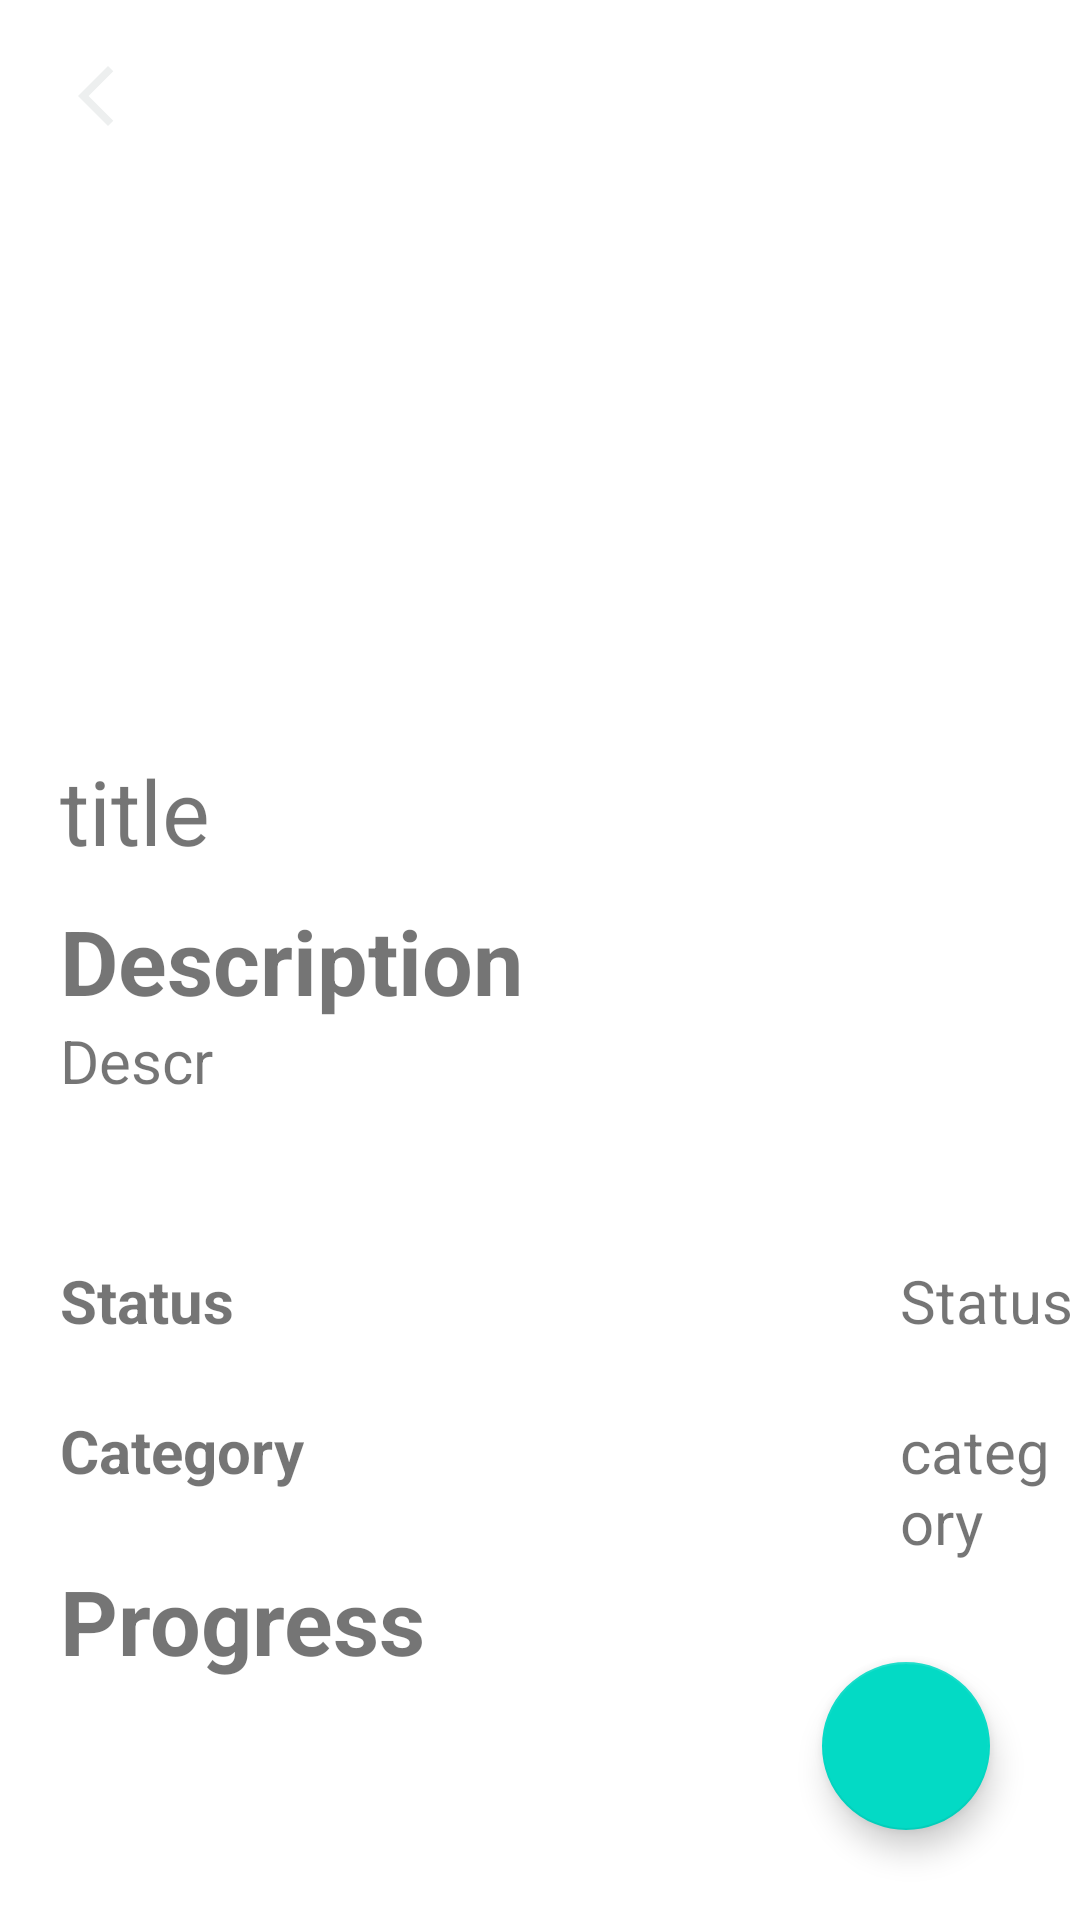

Android layout source for this screen:
<!-- AndroidManifest.xml: application theme Theme.AppCon -->
<!-- res/layout/activity_funds_details.xml -->
<?xml version="1.0" encoding="utf-8"?>
<RelativeLayout xmlns:android="http://schemas.android.com/apk/res/android"
    xmlns:app="http://schemas.android.com/apk/res-auto"
    xmlns:tools="http://schemas.android.com/tools"
    android:layout_width="match_parent"
    android:layout_height="match_parent"
    tools:context=".FundsDetailsActivity">


        <ImageView
            android:layout_width="wrap_content"
            android:layout_height="wrap_content"
            android:layout_margin="20dp"
            android:background="@drawable/ic_baseline_arrow_back_ios_new_24"
            android:id="@+id/back_details"></ImageView>


    <RelativeLayout
        android:layout_width="match_parent"
        android:layout_height="wrap_content">

        <ImageView
            android:id="@+id/image_details"
            android:layout_width="match_parent"
            android:layout_height="200dp"

            android:scaleType="fitXY"></ImageView>
    </RelativeLayout>
    <TextView
        android:layout_width="wrap_content"
        android:layout_height="wrap_content"
        android:layout_marginTop="250dp"
        android:layout_marginLeft="20dp"
        android:text="title"
        android:textSize="30dp"
        android:id="@+id/title_details"
        ></TextView>

    <TextView
        android:layout_width="wrap_content"
        android:layout_height="wrap_content"
        android:layout_marginLeft="20dp"
        android:layout_marginTop="300dp"
        android:text="Description"
        android:textSize="30dp"
        android:textStyle="bold"></TextView>
    <LinearLayout
        android:layout_width="wrap_content"
        android:layout_height="wrap_content"
        android:orientation="vertical"
        android:weightSum="1">
        <TextView
            android:layout_width="wrap_content"
            android:layout_height="0dp"
            android:layout_marginLeft="20dp"
            android:layout_marginTop="340dp"
            android:text="Descr"
            android:id="@+id/descr_details"
            android:layout_weight="1"
            android:textSize="20dp"></TextView>
    </LinearLayout>


    <TextView
        android:layout_width="wrap_content"
        android:layout_height="wrap_content"
        android:layout_marginTop="420dp"
        android:layout_marginLeft="20dp"
        android:text="Status"
android:textStyle="bold"
        android:textSize="20dp"
        ></TextView>
    <TextView
        android:layout_width="wrap_content"
        android:layout_height="wrap_content"
        android:layout_marginTop="420dp"
        android:layout_marginLeft="300dp"
        android:text="Status"

        android:textSize="20dp"
        android:id="@+id/status_details"
        ></TextView>
    <TextView
        android:layout_width="wrap_content"
        android:layout_height="wrap_content"
        android:layout_marginTop="470dp"
        android:layout_marginLeft="20dp"
        android:text="Category"
        android:textStyle="bold"
        android:textSize="20dp"
        ></TextView>
    <TextView
        android:layout_width="wrap_content"
        android:layout_height="wrap_content"
        android:layout_marginTop="470dp"
        android:layout_marginLeft="300dp"
        android:text="category"

        android:textSize="20dp"
        android:id="@+id/category_details"
        ></TextView>

    <TextView
        android:layout_width="wrap_content"
        android:layout_height="wrap_content"
        android:layout_marginLeft="20dp"
        android:layout_marginTop="520dp"
        android:text="Progress"
        android:textSize="30dp"
        android:textStyle="bold"
        android:id="@+id/p"></TextView>
    <com.google.android.material.floatingactionbutton.FloatingActionButton
        android:layout_width="wrap_content"
        android:layout_height="wrap_content"
        android:layout_alignParentBottom="true"
        android:layout_alignParentEnd="true"
        android:layout_margin="30dp"
        android:id="@+id/donate"></com.google.android.material.floatingactionbutton.FloatingActionButton>

    <androidx.recyclerview.widget.RecyclerView
        android:id="@+id/rv_image"
        android:layout_width="match_parent"
        android:layout_height="wrap_content"
        android:layout_below="@+id/p"
        android:layout_alignParentBottom="true"></androidx.recyclerview.widget.RecyclerView>
</RelativeLayout>
<!-- resources referenced by this layout -->
<resources>
  <!-- drawable ic_baseline_arrow_back_ios_new_24 (drawable) -->
  <vector android:height="24dp" android:tint="#EDEFEF"
      android:viewportHeight="24" android:viewportWidth="24"
      android:width="24dp" xmlns:android="http://schemas.android.com/apk/res/android">
      <path android:fillColor="@android:color/white" android:pathData="M17.77,3.77l-1.77,-1.77l-10,10l10,10l1.77,-1.77l-8.23,-8.23z"/>
  </vector>
  <style name="Theme.AppCon" parent="Theme.MaterialComponents.DayNight.NoActionBar">
          
          <item name="colorPrimary">@color/purple_500</item>
          <item name="colorPrimaryVariant">@color/purple_700</item>
          <item name="colorOnPrimary">@color/white</item>
          
          <item name="colorSecondary">@color/teal_200</item>
          <item name="colorSecondaryVariant">@color/teal_700</item>
          <item name="colorOnSecondary">@color/black</item>
          
          <item name="android:statusBarColor" tools:targetApi="l">?attr/colorPrimaryVariant</item>
          
      </style>
  <!-- not gathered from this repository: default colours our renderer supplied (Android Studio template values) -->
  <color name="purple_500">#FF6200EE</color>
  <color name="purple_700">#FF3700B3</color>
  <color name="teal_200">#FF03DAC5</color>
  <color name="teal_700">#FF018786</color>
  <color name="black">#FF000000</color>
  <color name="white">#FFFFFFFF</color>
</resources>
